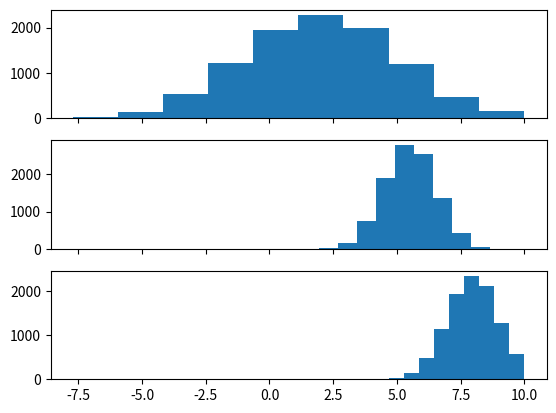

The matplotlib source for this figure:
import numpy as np
import math
import matplotlib.pyplot as plt
from scipy.stats import truncnorm


def get_truncated_normal(shape, mean=0, sd=1, low=0, upp=10):
    x = truncnorm(a=(low - mean) / sd, b=(upp - mean) / sd, loc=mean, scale=sd)
    num_elements = 1
    for dim in shape:
        num_elements *= dim
    x = x.rvs(num_elements)
    x = x.reshape(shape)
    return x


def sigmoid(x):
    return 1 / (1 + np.exp(-x))


def squared_error(output_value, target_value):
    return 0.5 * math.pow(output_value - target_value, 2)


if __name__ == "__main__":
    x1 = get_truncated_normal(shape=(1, 10000), mean=2, sd=3, low=-8, upp=10)
    x2 = get_truncated_normal(shape=(1, 10000), mean=5.5, sd=1, low=1, upp=10)
    x3 = get_truncated_normal(shape=(1, 10000), mean=8, sd=1, low=1, upp=10)

    fig, ax = plt.subplots(3, sharex=True)
    ax[0].hist(x1.flatten())
    ax[1].hist(x2.flatten())
    ax[2].hist(x3.flatten())
    plt.show()